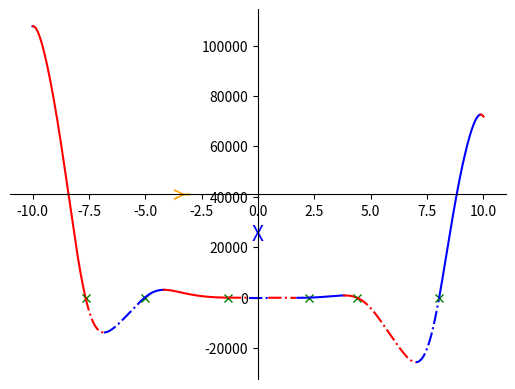

The matplotlib source for this figure:
import numpy as np
import matplotlib.pyplot as plt

limit = 10
step = 0.001
color = 'r'
increase_high = False
change_func = {-limit: 'inc'}
func_line = '-'


def switch_color():
    global color
    if color == 'r':
        color = 'b'
    else:
        color = 'r'
    return color


def switch_line():
    global func_line
    if func_line == '-':
        func_line = '-.'
    else:
        func_line = '-'


x = np.arange(-limit, limit, step)

a, b, c, d, e, = -12, -18, 5, 10, -30


def f(x):
    func = a * x ** 4 * np.sin(np.cos(x)) + b * x ** 3 + c * x ** 2 + d * x + e
    return func


y_min = min(np.round(f(x), 2))

x_min = 0
f_min = f(-limit)

for x_cur in x:
    if f(x_cur) < f_min:
        f_min = np.round(f(x_cur), 2)
        x_min = np.round(x_cur, 2)

print(x_min, f_min)

for i in range(len(x) - 1):
    if (f(x[i]) > 0 and f(x[i + 1]) < 0) or (f(x[i]) < 0 and f(x[i + 1]) > 0):
        change_func[x[i]] = 'zero'
    if increase_high:
        if f(x[i]) < f(x[i + 1]):
            increase_high = False
            change_func[x[i]] = 'inc'
    else:
        if f(x[i]) > f(x[i + 1]):
            increase_high = True
            change_func[x[i]] = 'inc'

change_func[limit] = 'inc'
x_list = [key for key in change_func]

print(change_func)

for i in range(len(x_list) - 1):
    x_cur = np.arange(x_list[i], x_list[i + 1], step)
    if change_func.get(x_list[i]) == 'zero':
        plt.plot(x_list[i], f(x_list[i]), 'gx')
        switch_line()
    elif change_func.get(x_list[i]) == 'inc':
        switch_color()
    plt.rcParams['lines.linestyle'] = func_line
    plt.plot(x_cur, f(x_cur), color)

ax = plt.gca()
ax.spines['left'].set_position("center")
ax.spines['bottom'].set_position('center')
ax.spines['top'].set_visible(False)
ax.spines['right'].set_visible(False)

ax.set_xlabel("X", fontsize=15, color='blue')
ax.set_ylabel("Y", fontsize=15, color='orange')

plt.show()
